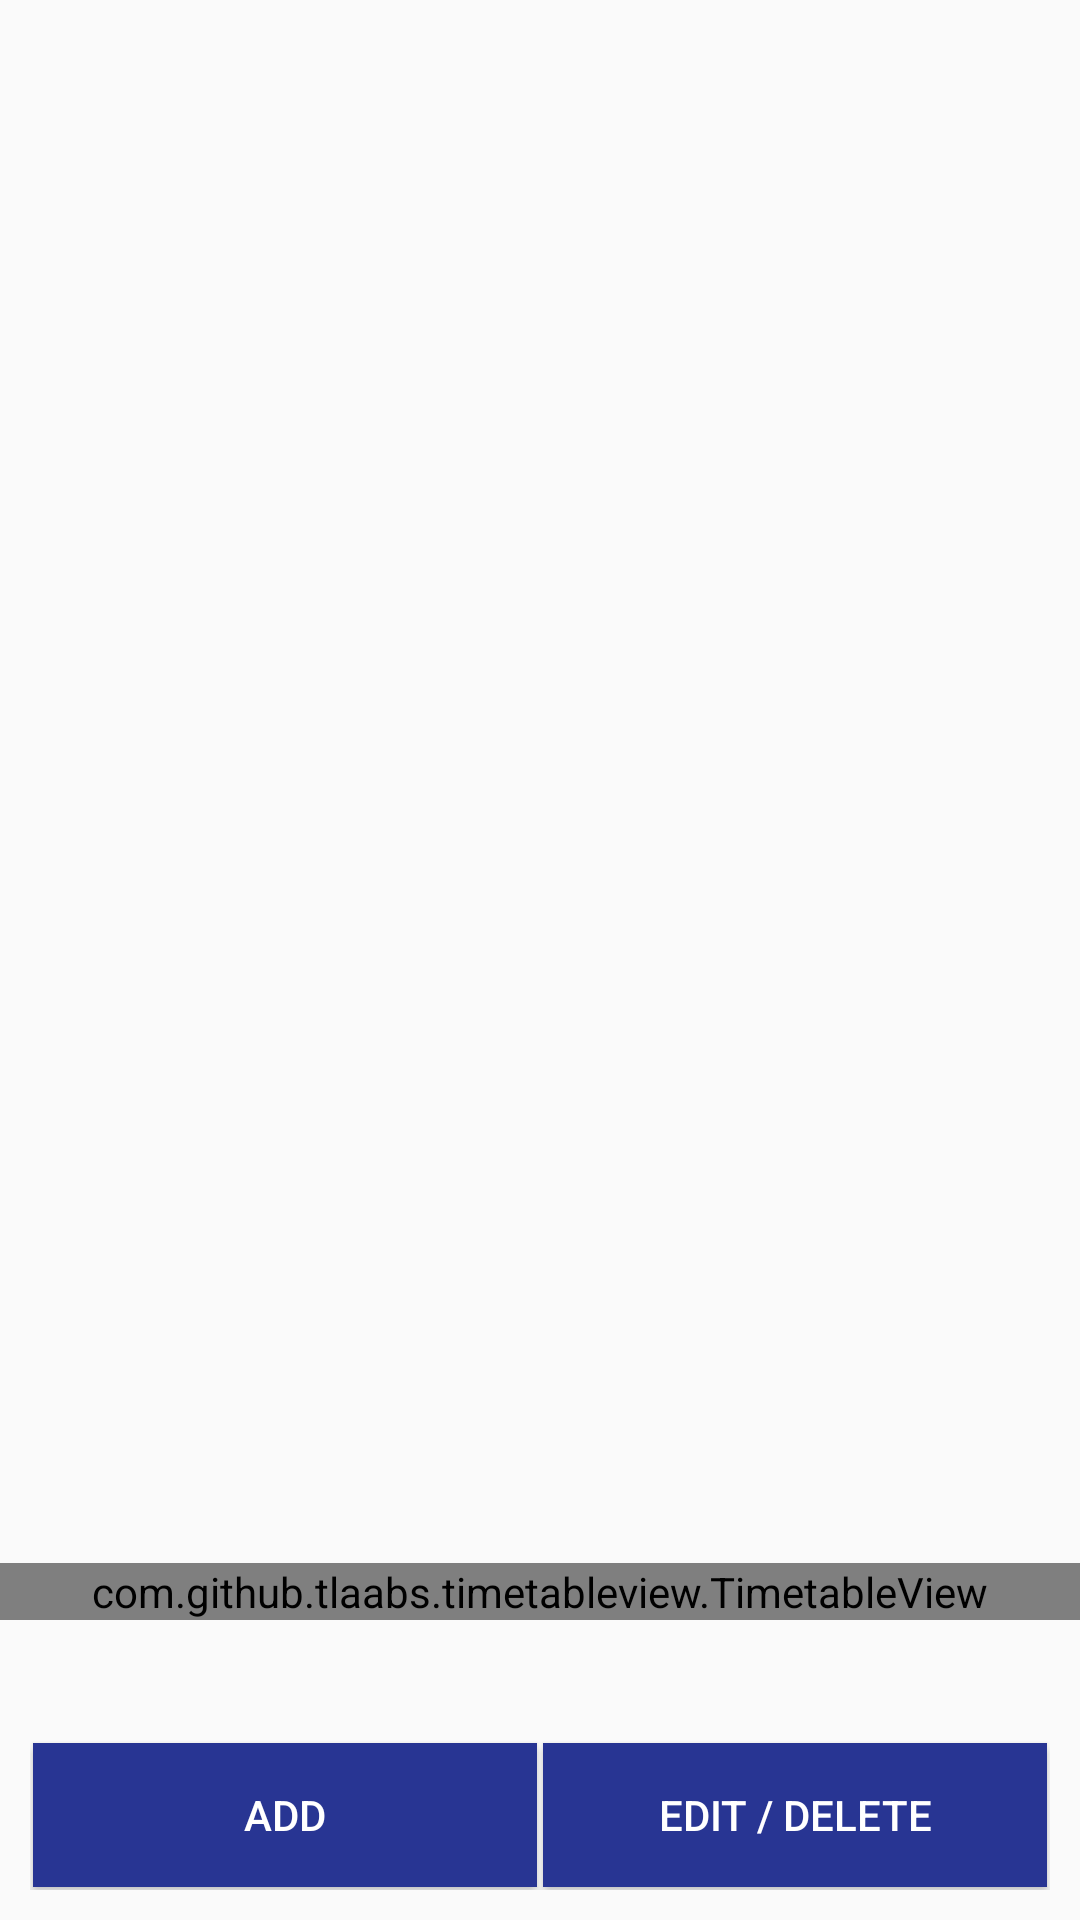

Write the Android layout XML for this screen, with the resource values it uses.
<!-- AndroidManifest.xml: activity theme AppTheme.main -->
<!-- res/layout/activity_timetable.xml -->
<?xml version="1.0" encoding="utf-8"?>
<LinearLayout
        xmlns:android="http://schemas.android.com/apk/res/android"
        xmlns:app="http://schemas.android.com/apk/res-auto"
        xmlns:tools="http://schemas.android.com/tools"
        android:layout_width="match_parent"
        android:layout_height="match_parent"
        android:id="@+id/main"
        android:orientation="vertical"
        android:gravity="bottom"
        tools:context=".controllers.TImeTableActivity">

    <com.github.tlaabs.timetableview.TimetableView
            android:id="@+id/timetable"
            android:layout_width="match_parent"
            android:layout_height="wrap_content"
            app:header_title="@array/my_header_title"
            app:column_count="4"
            app:row_count="12"
            tools:ignore="MissingConstraints"
            app:header_highlight_type="color" app:layout_constraintTop_toTopOf="parent"
            app:layout_constraintStart_toStartOf="parent" app:layout_constraintEnd_toStartOf="parent"
            app:layout_constraintBottom_toTopOf="parent"
            android:layout_marginBottom="30dp"/>

    <LinearLayout
            android:layout_width="match_parent"
            android:layout_height="wrap_content"
            android:layout_margin="10dp"
            android:gravity="center"
            android:orientation="horizontal">

        <Button
                android:id="@+id/add_btn"
                android:layout_width="match_parent"
                android:layout_height="wrap_content"
                android:background="@color/primaryBlue"
                android:textColor="@color/colorInverted"
                android:text="Add"
                android:layout_margin="1dp"
                android:layout_weight="10"/>

        <Button
                android:id="@+id/edit_btn"
                android:layout_width="match_parent"
                android:layout_height="wrap_content"
                android:background="@color/primaryBlue"
                android:textColor="@color/colorInverted"
                android:text="edit / delete"
                android:layout_margin="1dp"
                android:layout_weight="10"/>

    </LinearLayout>





</LinearLayout>
<!-- resources referenced by this layout -->
<resources>
  <string-array name="my_header_title">
          <item />
          <item>1</item>
          <item>2</item>
          <item>3</item>
      </string-array>
  <color name="colorInverted">#ffffff</color>
  <color name="primaryBlue">#283593</color>
  <style name="AppTheme.main" parent="Theme.AppCompat.Light.NoActionBar">
          <item name="android:statusBarColor" tools:targetApi="l">@color/backGround_main</item>
          <item name="windowActionBar">false</item>
          <item name="windowNoTitle">true</item>
      </style>
  <color name="backGround_main">#f9f9f9</color>
</resources>
